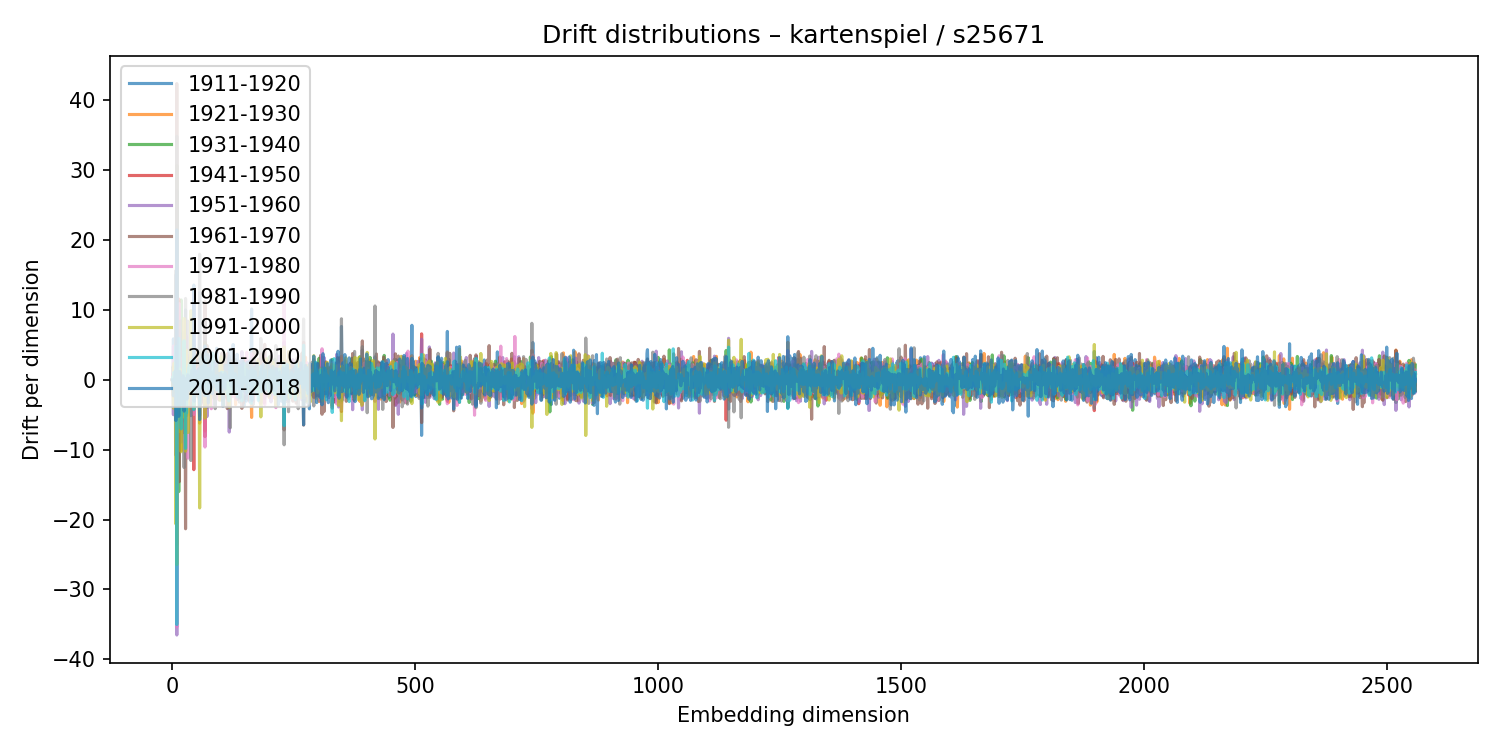

The table this chart was drawn from, first rows:
1911-1920, 1921-1930, 1931-1940, 1941-1950, 1951-1960, 1961-1970, 1971-1980, 1981-1990, 1991-2000, 2001-2010, 2011-2018
0.02534, -0.0147, 0.009754, 0.01686, -0.055, -0.0008322, 0.04159, 0.00739, -0.05329, -4.193781254191453e-05, -0.01915
-0.5152, -1.979, 1.883, 0.1345, -1.072, 0.758, 0.8559, -0.8066, -0.7296, 0.4754, -0.3604
5.854, -2.404, 1.647, 0.9877, -4.995, 0.07426, 4.832, 0.07983, -4.044, -0.3438, -2.285
-0.1032, 0.0458, 0.4486, -0.8057, 1.496, -1.289, 0.1026, -1.717, 2.382, 1.068, -0.8022
-0.1229, 0.0728, -0.04279, -0.08237, 0.212, 0.05117, -0.2211, -0.01013, 0.1805, 0.05116, 0.09
0.1907, -0.05488, -0.1626, -0.1436, -0.1538, -0.4655, 1.15, 1.004, -1.881, 0.07721, -0.006745
-0.1501, -0.8286, 0.4548, -0.3727, -0.7044, 1.143, 1.066, -0.8524, 0.02185, -0.7359, 1.26
15.02, -3.564, -1.316, 2.748, -10.78, 1.026, -0.6537, 15.62, -20.63, 4.781, -5.832
-0.07108, 0.115, -0.2962, 0.3829, 0.02544, 0.06845, 0.2374, 0.203, 0.09945, -0.04063, -0.2226
27.11, -23.58, 30.65, -14.75, -36.52, 42.39, -35.37, 34.84, -26.45, -35.02, 21.44
-0.1018, -0.7779, 1.676, -0.8274, -0.4273, -0.1107, 0.551, -1.766, 1.416, 0.3507, -1.456
1.445, -1.446, 0.03384, 0.4211, -1.177, 0.4886, 0.433, 0.009144, -0.7889, 0.59, -0.5259
0.06503, -0.03869, -0.04094, -0.006472, -0.1442, 0.2362, -0.2279, 0.5616, -0.347, -0.3138, 0.009227
5.668, 10.27, -16, 11.55, 2.402, -7.73, 1.087, 8.349, -7.368, 5.918, -5.23
-3.515, 2.952, -2.112, 4.042, 7.594, -14.58, 10.89, -3.522, 0.6439, -0.9123, -1.308
1.209, -1.726, 0.2673, 0.4216, 0.4229, -0.3089, 2.191, -3.285, 1.575, 0.4638, 1.172
-0.6818, 3.047, -2.162, -1.529, -0.6497, 2.708, -3.398, 2.41, -0.3351, 0.1299, 0.633
0.1508, -0.6895, -0.7685, 0.3711, 3.994, -1.844, -2.826, 3.776, 0.4281, -0.3147, -0.08518
2.39, -10.1, 11.42, 2.434, -8.902, -3.967, 3.009, 8.429, -10.3, -7.019, -3.472
-0.3157, 0.02134, 0.2039, -0.1364, 0.2221, -0.09421, 0.137, 0.147, -0.09761, 0.2005, -0.2644
-0.1288, -0.1105, 0.1801, -0.4686, 0.5119, -0.009864, -0.2294, -0.158, 0.1678, 0.2373, -0.1026
0.1991, 0.7459, 0.1456, 0.8837, -0.3653, -0.6808, 0.2173, 1.272, -1.936, 0.08657, -1.9
6.74, -5.884, 4.568, 1.563, -7.493, 0.3896, 2.097, 4.351, -5.303, -2.69, 0.5825
-1.325, 1.287, -1.138, -0.8722, -2.109, 3.117, -1.691, 1.562, -0.07115, 1.327, -2.24
-2.303, -0.2324, -4.33, -2.107, -7.558, 4.647, 8.351, -12.55, 8.769, 5.589, -4.489
-0.777, 0.6626, 1.383, -1.844, -0.4014, 1.746, 0.3762, -1.796, 1.282, 0.1444, -1.233
0.8149, -0.5808, -0.0878, 0.3363, -0.3481, 0.1895, 0.07256, 0.4867, -0.423, -0.4796, 0.1742
9.998, -7.039, 6.422, 4.275, 8.753, -21.32, 4.867, 11.64, -10.21, -9.82, -1.472
0.0751, 0.9388, -0.1755, -0.2878, 0.6845, -1.209, -0.2175, 0.667, -0.1231, 0.1535, -1.287
-3.803, -2.575, 2.086, -0.2926, 6.058, -3.295, 6.292, -5.111, 4.224, -4.726, -0.6996
0.1107, -1.329, -0.2724, 0.4987, 0.5963, -1.627, 0.4723, -0.04768, 1.075, 0.413, -2.763
0.01958, 1.114, -0.8579, 0.1281, 0.2388, -0.7557, 1.013, 0.8686, -1.67, 0.8016, -1.31
-0.4641, 2.804, 0.6494, 1.311, 3.45, 2.398, -11.21, 8.37, -7.538, -0.3908, 0.7024
-0.3401, -0.2331, 1.115, -0.4909, -2.135, 2.586, -1.196, 1.422, -1.164, 1.699, -1.091
0.2963, -0.002165, -0.2142, -0.2202, 0.283, -0.243, 0.01381, -0.2554, 0.2324, 0.04466, 0.08
-2.366, 1.925, -0.177, -0.909, -0.6605, 3.141, -3.071, 3.567, -2.463, 2.177, -1.566
0.5082, -1.245, -0.2564, 1.665, -0.4144, 0.7375, 0.1584, 0.2356, -0.3438, -1.366, -0.5301
-0.3302, -0.09771, 0.272, -0.1329, -0.1475, 0.5161, -0.482, -0.02097, -0.04586, 0.3837, 0.2932
-5.13, 0.3392, -0.6275, -1.045, 2.768, -0.9795, 4.364, -11.55, 9.882, 2.193, -0.9087
2.85, -4.133, 0.67, 1.704, 1.016, -1.451, 1.765, -1.851, -2.042, 2.794, 0.6806
0.5176, -0.3602, -1.033, 0.7034, 0.2384, -1.381, 0.4514, 1.417, -1.523, -0.6047, 1.375
3.212, -2.442, 1.007, 0.4297, -0.1941, 1.075, -3.031, 4.376, -2.181, -1.818, 1.353
0.8273, -0.4696, -0.817, 1.259, -0.4911, 1.012, -1.605, 1.071, -0.3405, -1.132, 0.8824
-0.3243, 0.7157, -0.1355, -0.3353, 0.2547, -0.1545, 0.3173, 0.0161, -0.03981, 0.2928, -0.3835
12.78, -0.9908, 1.789, -12.86, 12.3, -4.213, -4.973, 4.683, -0.1716, -4.275, 13.55
0.212, -0.9426, 0.4363, 0.5083, -1.777, 3.453, -3.598, 4.858, -4.13, 3.139, -3.068
-0.102, 0.2896, -0.3662, 0.1501, -0.07494, 0.0216, 0.447, -0.6929, 0.2835, -0.1422, -0.06542
-0.02556, 0.6241, -0.3502, 0.7697, -0.8838, 0.7177, -0.44, 0.3354, -0.9104, 1.329, -0.5585
-0.9557, 0.6337, 0.4698, -0.2999, 0.657, -1.237, 0.9791, -1.238, 0.3798, 0.396, 0.03429
-0.8363, 0.6149, 1.033, -1.834, 1.364, -1.083, 0.1941, 1.252, -0.9936, 0.2826, -0.6516
-0.4254, 0.3722, 0.1993, -0.2603, 0.03077, -0.2835, 0.09425, -0.1251, -0.01056, 0.508, -0.5103
-0.07688, 0.295, -0.2592, 0.2967, -0.2434, 0.3287, -0.5066, 0.1094, 0.0001241, -0.2545, 1.259
-1.64, 4.123, -2.004, -0.1621, -2.113, 2.877, 0.008217, -2.43, 0.6782, -0.9525, -1.95
0.3293, -0.9126, 0.509, 0.2174, 0.01994, -0.7738, 1.76, -1.357, 0.007899, 0.6098, -1.324
-0.8877, -0.6009, -1.234, 1.48, 0.9318, 2.215, -1.876, -1.07, 0.8553, -0.5876, 1.59
0.3041, -0.7342, 1.025, -0.7797, -0.5392, 1.403, -0.9396, -0.1989, -0.5754, 1.259, -1.651
12.46, -6.2, 3.869, 1.532, -5.116, -3.577, -0.8233, 17.96, -18.33, -3.472, -5.695
0.1725, -0.2452, 0.2185, -0.2476, -0.03206, 0.6773, -0.7937, 0.3433, -0.01608, 0.1668, 0.0451
-1.824, -0.5245, 0.6012, 0.4208, 0.3825, -1.376, 2.216, -3.746, 1.237, 0.8392, 1.133
-2.89, 2.779, -1.205, 0.1886, -0.05021, -3.267, 0.2963, -0.9509, 2.973, 1.625, 3.086
... 2,500 more rows
